Dataset: dataset (GitHub, JohnJCaicedo/Fotos). Classes: buenas, defectuosas.

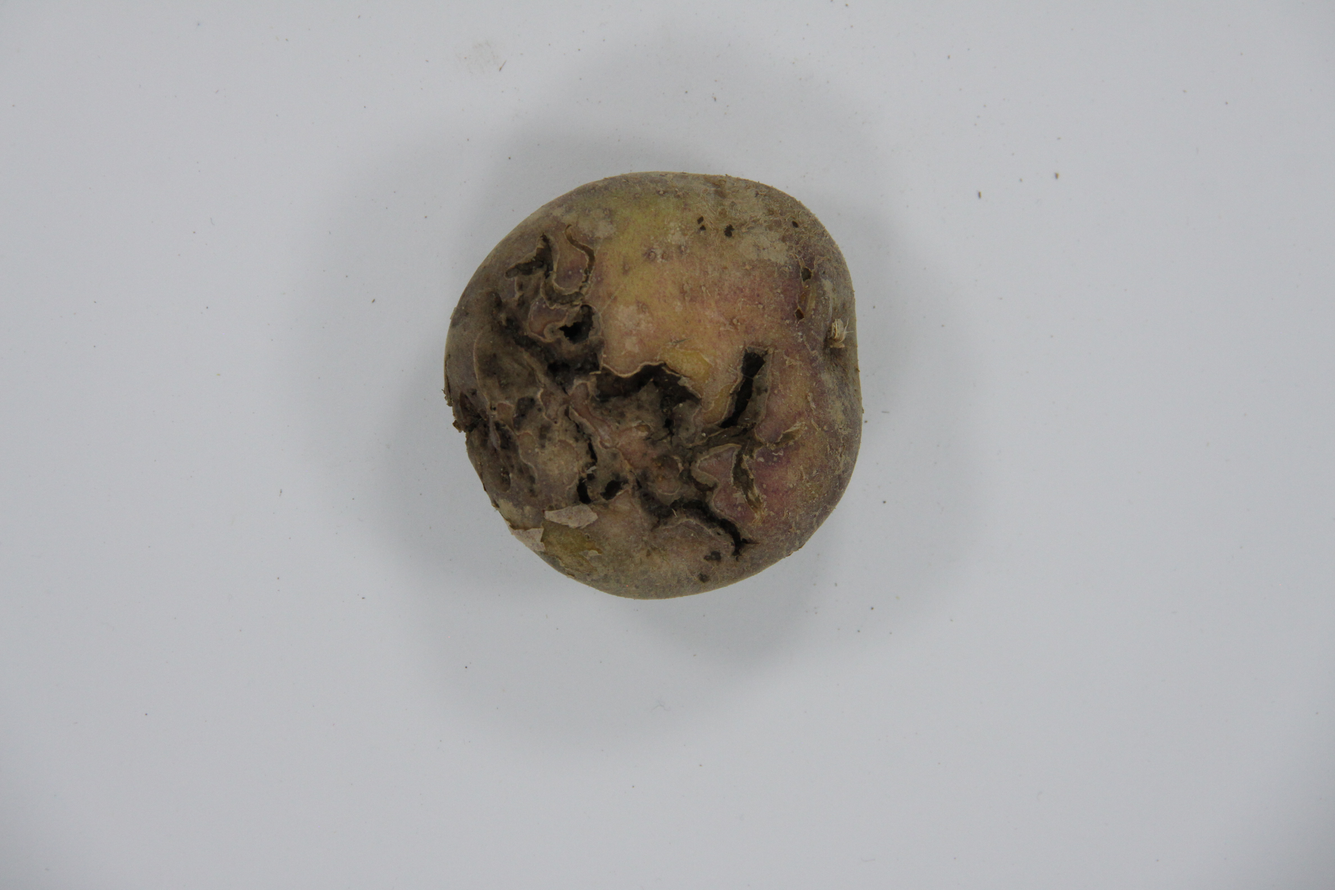
Label: defectuosas

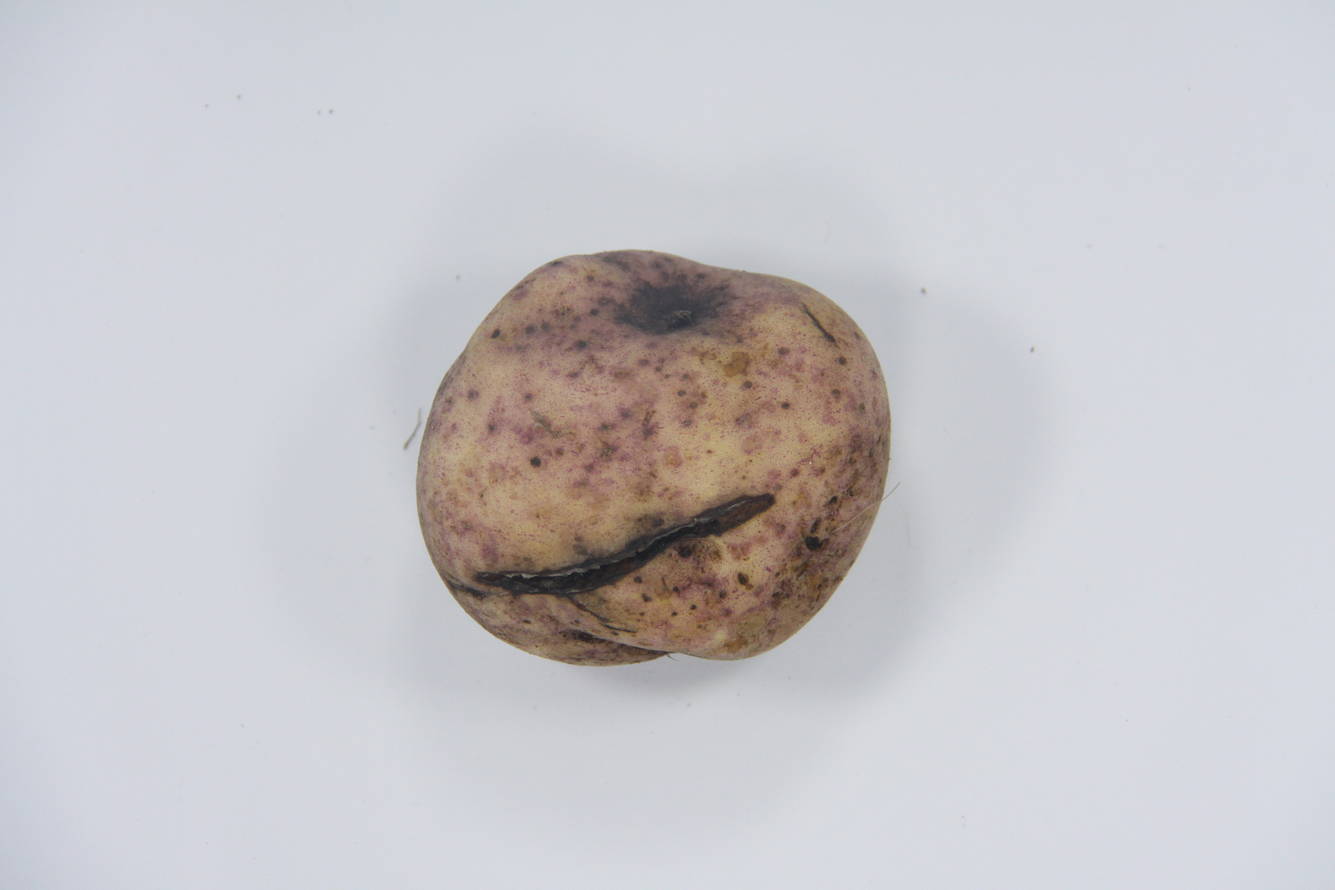
Label: defectuosas

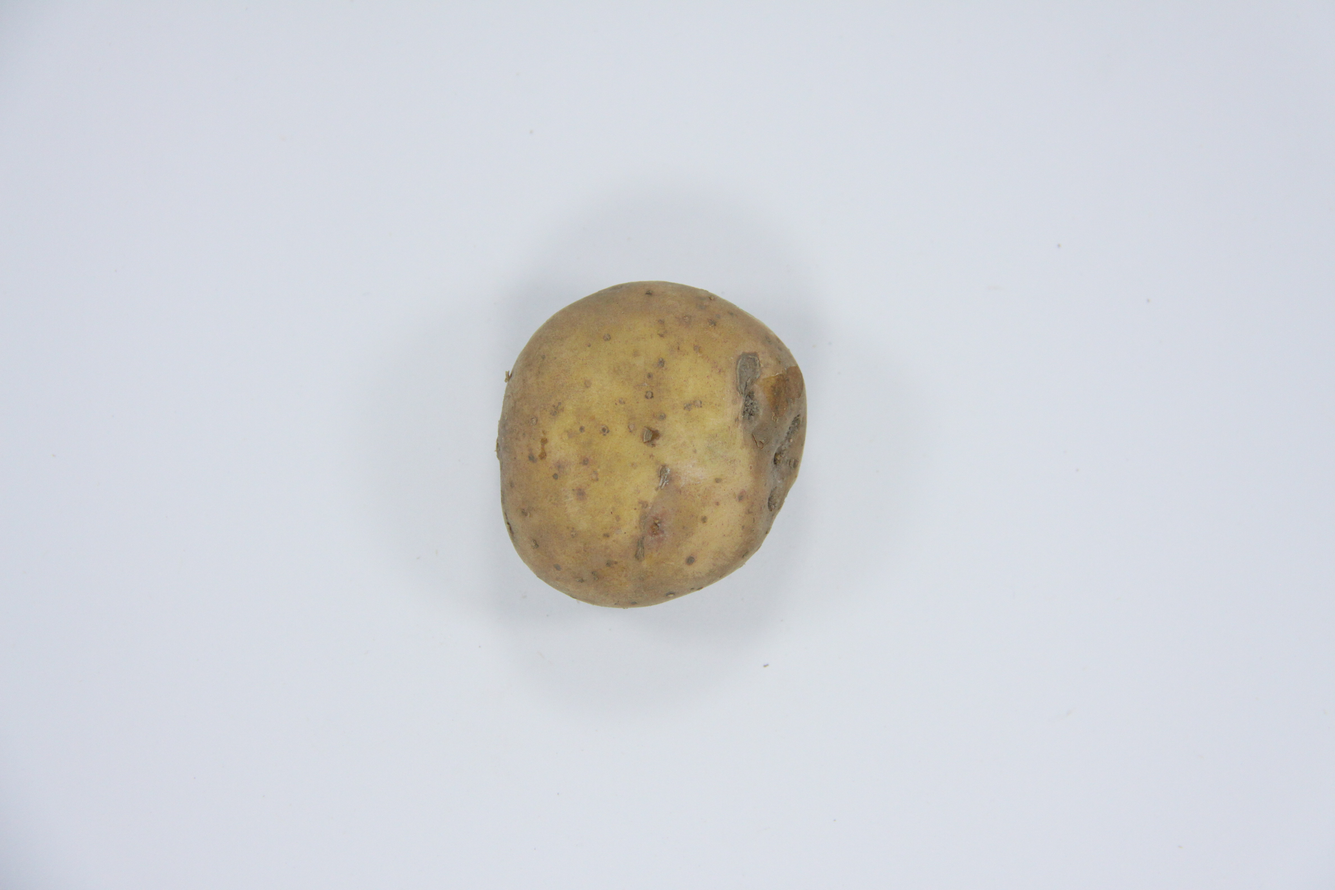
Label: defectuosas

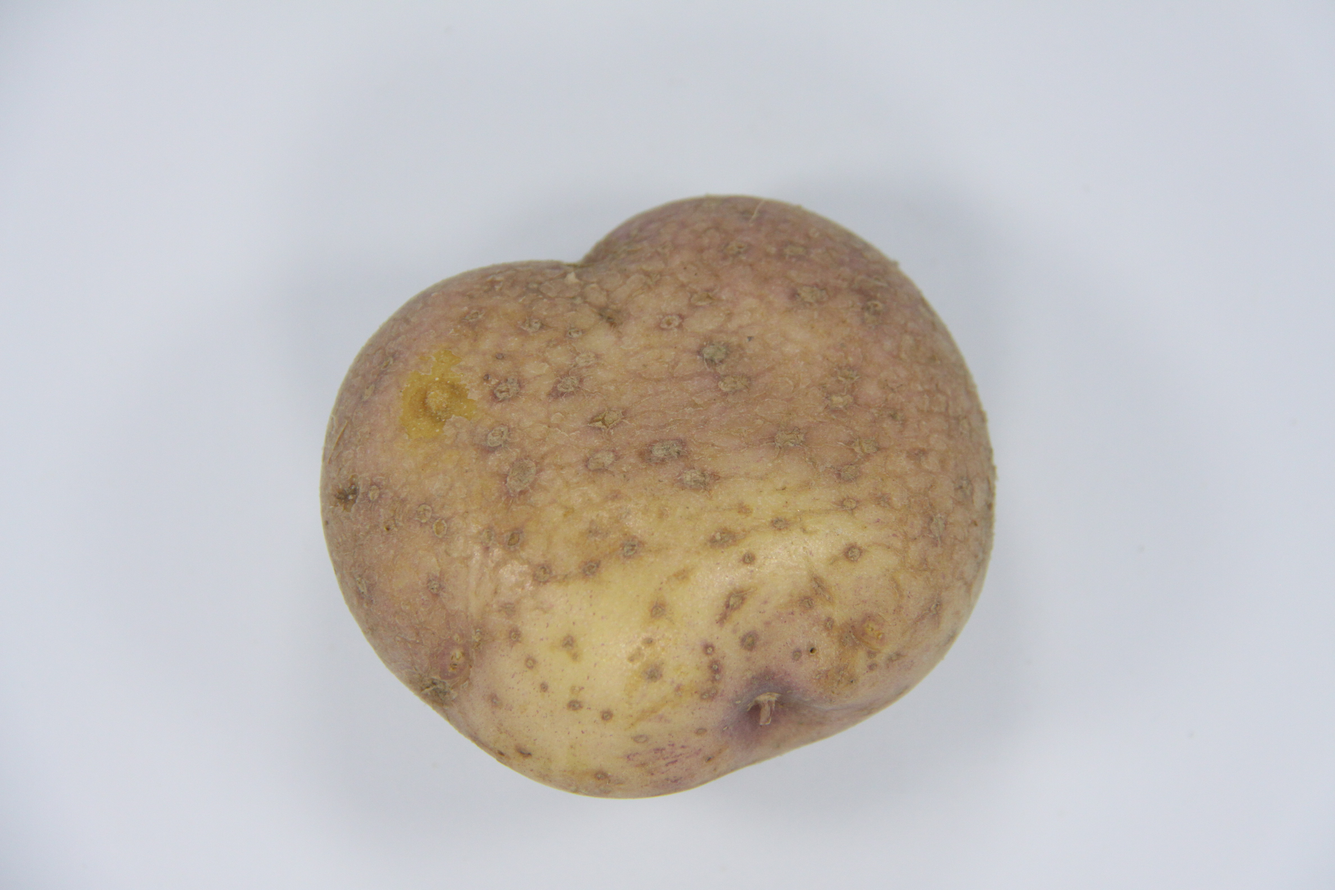
Label: buenas

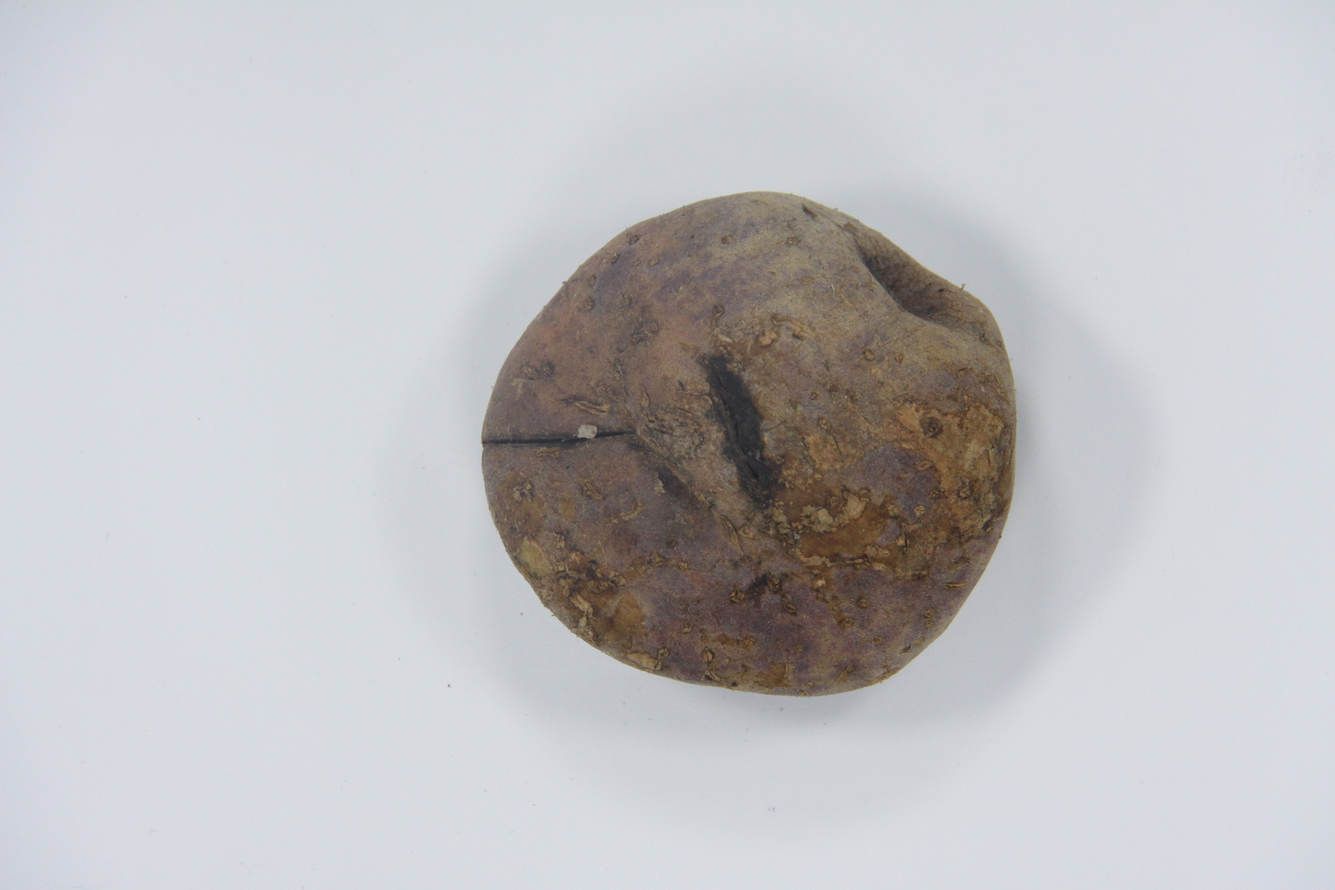
Label: defectuosas

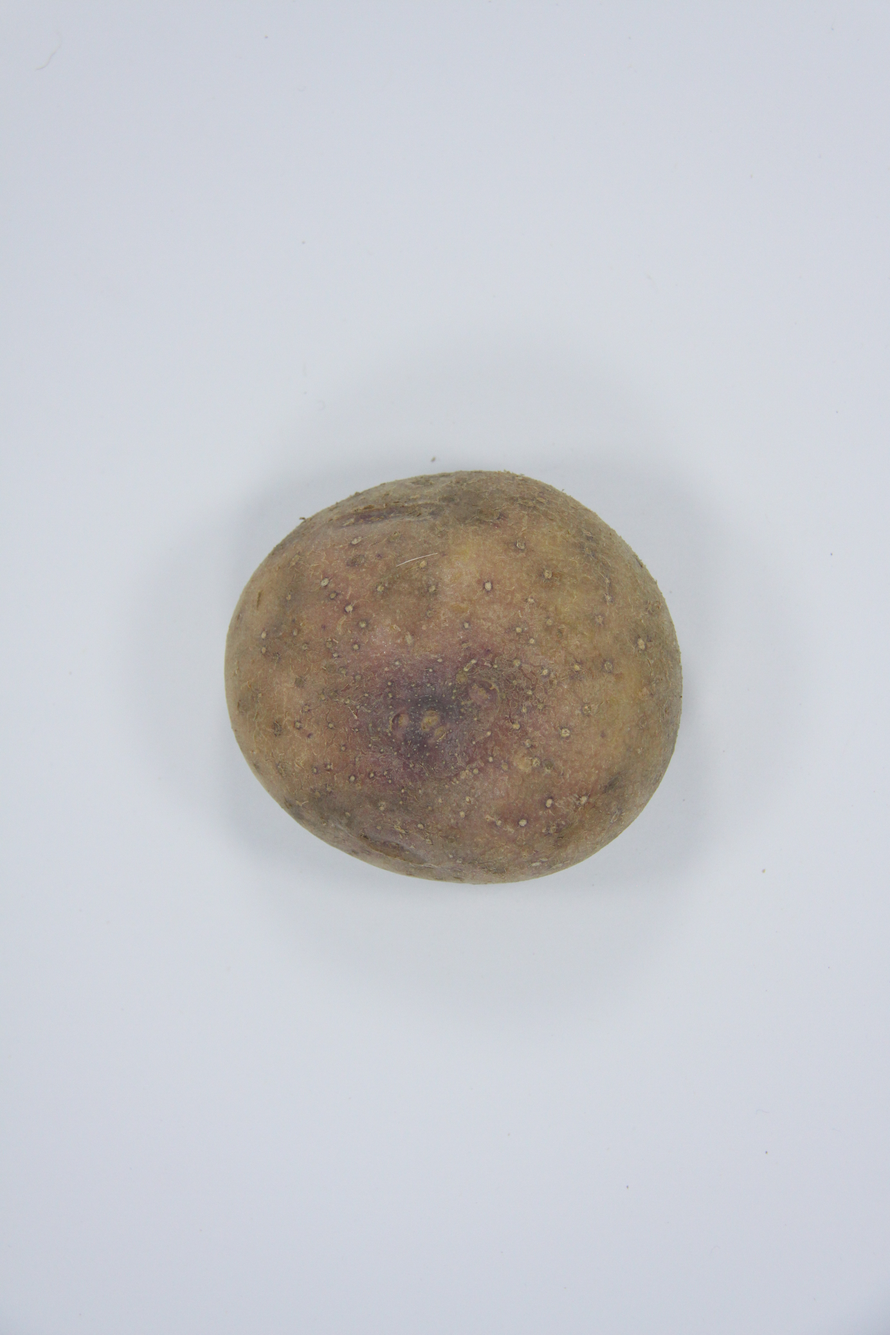
Label: buenas
